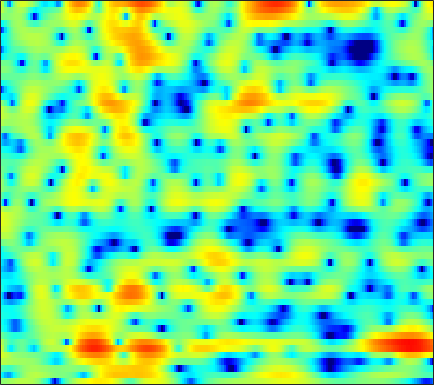

The table this chart was drawn from, first rows:
0.52194, 0.65232, 0.86221, 1.0934, 1.2784, 1.5365, 1.79, 1.9775, 2.1912, 2.3594, 2.4554, 2.4816, 2.4318, 2.2782, 2.081, 1.7177, 1.1998, 0.6932, -0.16305, -1.2949, -2.7553, -4.1514, -6.6252, -10.243
-5.293, -6.748, -8.813, -10.12, -9.744, -7.772, -5.466, -3.919, -2.187, -0.7935, 0.289, 0.9407, 1.614, 2.087, 2.324, 2.499, 2.53, 2.465, 2.279, 1.992, 1.627, 1.329, 0.9223, 0.5488
-1.808, -2.29, -2.823, -3.095, -3.051, -2.71, -2.12, -1.586, -0.8696, -0.216, 0.3583, 0.7175, 1.088, 1.338, 1.453, 1.512, 1.481, 1.408, 1.238, 1.014, 0.7605, 0.5708, 0.3192, 0.1203
2.635, 2.429, 2.171, 1.949, 1.814, 1.656, 1.534, 1.478, 1.418, 1.379, 1.343, 1.314, 1.242, 1.122, 0.983, 0.7322, 0.3818, 0.04049, -0.5319, -1.277, -2.155, -2.958, -4.196, -5.588
4.24, 3.709, 2.99, 2.343, 1.909, 1.426, 1.064, 0.8638, 0.6601, 0.4972, 0.3234, 0.2045, 0.01248, -0.19, -0.3275, -0.4883, -0.6566, -0.7989, -1.032, -1.382, -1.889, -2.359, -3.274, -4.395
3.782, 2.011, -0.8732, -4.257, -6.434, -6.407, -4.272, -2.893, -1.634, -1.08, -1.211, -1.719, -3.033, -5.046, -6.882, -8.332, -6.826, -4.811, -2.38, -0.5305, 0.7128, 1.363, 1.887, 2.139
2.678, 1.406, -0.404, -2.031, -2.841, -3.082, -2.565, -2.04, -1.455, -1.204, -1.238, -1.492, -2.072, -2.721, -3.132, -3.282, -2.616, -1.735, -0.3296, 1.032, 2.115, 2.7, 3.188, 3.355
-0.6872, -1.41, -2.329, -3.137, -3.612, -4.065, -4.305, -4.359, -4.235, -3.94, -3.475, -3.089, -2.521, -1.998, -1.622, -1.109, -0.4983, -0.01407, 0.6324, 1.212, 1.694, 1.985, 2.283, 2.481
-3.81, -4.659, -5.989, -7.612, -9.042, -11.14, -12.77, -12.95, -11.51, -9.296, -7.134, -5.737, -4.148, -2.813, -1.958, -0.9397, -0.05464, 0.516, 1.172, 1.714, 2.144, 2.409, 2.684, 2.875
-4.741, -5.394, -6.543, -8.05, -9.402, -11.35, -12.91, -13.06, -11.55, -9.048, -6.694, -5.171, -3.474, -2.053, -1.117, -0.02431, 0.8812, 1.434, 2.034, 2.482, 2.817, 2.992, 3.106, 3.081
-4.393, -4.569, -4.882, -5.19, -5.369, -5.508, -5.474, -5.267, -4.721, -3.914, -2.97, -2.231, -1.236, -0.258, 0.4356, 1.279, 1.984, 2.399, 2.857, 3.171, 3.321, 3.326, 3.165, 2.815
-4.8, -4.972, -5.203, -5.359, -5.424, -5.397, -5.142, -4.798, -4.146, -3.357, -2.486, -1.79, -0.8077, 0.1946, 0.8746, 1.67, 2.327, 2.752, 3.188, 3.436, 3.493, 3.4, 3.13, 2.691
-6.379, -7.368, -8.794, -9.994, -10.47, -10.39, -9.704, -9.022, -7.902, -6.667, -5.2, -4.026, -2.382, -0.8967, 0.1085, 1.268, 2.201, 2.747, 3.226, 3.454, 3.456, 3.322, 2.995, 2.537
-6.508, -9.042, -14.08, -23.41, -28.16, -18.55, -15.44, -14.91, -15.86, -16.2, -12.23, -8.565, -4.547, -1.568, 0.1148, 1.866, 3.172, 3.829, 4.291, 4.33, 3.978, 3.45, 2.358, 0.8556
-3.814, -4.874, -6.292, -7.558, -8.222, -8.701, -9.111, -9.523, -9.889, -9.528, -7.759, -5.705, -2.949, -0.5994, 0.8664, 2.439, 3.579, 4.11, 4.447, 4.378, 3.829, 3.068, 1.496, -0.9041
-5.018, -5.308, -5.697, -5.987, -6.093, -6.133, -6.041, -5.788, -5.262, -4.554, -3.62, -2.775, -1.615, -0.5072, 0.2837, 1.212, 1.872, 2.224, 2.53, 2.594, 2.41, 2.15, 1.715, 1.218
-6.789, -6.936, -7.118, -7.19, -7.135, -6.839, -6.214, -5.606, -4.676, -3.664, -2.593, -1.831, -0.8895, -0.03919, 0.5333, 1.138, 1.587, 1.844, 2.033, 2.062, 2.002, 1.908, 1.738, 1.603
-7.899, -8.663, -9.944, -11.43, -12.21, -11.65, -9.435, -7.542, -5.279, -3.34, -1.691, -0.6908, 0.3966, 1.304, 1.812, 2.271, 2.537, 2.614, 2.502, 2.201, 1.793, 1.434, 0.9424, 0.6022
-6.774, -7.572, -9.328, -11.91, -13.93, -13.33, -9.227, -6.519, -3.659, -1.452, 0.2044, 1.191, 2.251, 3.006, 3.386, 3.692, 3.734, 3.552, 3.057, 2.216, 0.8867, -0.4714, -2.802, -5.512
-5.888, -5.395, -4.947, -4.565, -4.243, -3.63, -2.753, -2.013, -1.008, -0.05055, 0.7503, 1.272, 1.861, 2.288, 2.53, 2.747, 2.771, 2.636, 2.251, 1.52, 0.3494, -0.8419, -2.896, -5.179
-5.198, -4.048, -2.919, -2.151, -1.737, -1.312, -1.056, -0.9391, -0.8667, -0.9205, -1.024, -1.092, -1.141, -1.008, -0.7804, -0.3704, 0.07473, 0.3994, 0.692, 0.8106, 0.7972, 0.6945, 0.5392, 0.4847
-1.013, -0.5324, -0.03657, 0.2467, 0.3214, 0.2306, -0.1209, -0.5535, -1.411, -2.659, -4.331, -5.88, -8.04, -8.867, -7.881, -5.677, -3.574, -2.275, -0.9594, 0.009318, 0.7121, 1.096, 1.485, 1.797
2.424, 2.436, 2.37, 2.191, 1.963, 1.487, 0.8075, 0.122, -1.089, -2.706, -4.921, -7.041, -10.42, -12.2, -10.5, -7.294, -4.702, -3.26, -1.815, -0.747, -0.0106, 0.4072, 0.8079, 1.067
3.931, 3.749, 3.455, 3.092, 2.76, 2.234, 1.596, 1.037, 0.2002, -0.73, -1.688, -2.357, -3.074, -3.418, -3.411, -3.107, -2.606, -2.226, -1.752, -1.405, -1.202, -1.146, -1.172, -1.284
4.5, 4.221, 3.836, 3.424, 3.099, 2.644, 2.141, 1.741, 1.181, 0.5967, 0.03863, -0.3711, -0.8213, -1.152, -1.349, -1.49, -1.58, -1.627, -1.716, -1.954, -2.333, -2.779, -3.585, -4.602
4.559, 4.149, 3.666, 3.261, 3.01, 2.702, 2.38, 2.119, 1.697, 1.201, 0.6443, 0.2089, -0.329, -0.7924, -1.034, -1.23, -1.314, -1.338, -1.433, -1.677, -2.189, -2.826, -4.157, -6.295
3.069, 2.164, 1.367, 1.212, 1.39, 1.748, 2.025, 2.06, 1.85, 1.311, 0.418, -0.4241, -1.782, -3.053, -3.587, -3.49, -2.618, -1.857, -0.9897, -0.3789, -0.1705, -0.226, -0.6243, -1.302
-2.721, -7.505, -16.02, -7.92, -4.198, -1.379, 0.1309, 0.6912, 0.8574, 0.378, -0.7849, -2.25, -5.332, -11.16, -22.14, -13.23, -6.433, -3.751, -1.445, -0.03322, 0.8633, 1.284, 1.654, 1.889
-1.031, -2.467, -3.641, -3.472, -2.819, -1.774, -0.9568, -0.5124, -0.241, -0.326, -0.7711, -1.343, -2.253, -3.15, -3.481, -3.361, -2.634, -2.014, -1.19, -0.6376, -0.2105, 0.007132, 0.2862, 0.6093
1.177, 0.3278, -0.6112, -1.236, -1.446, -1.399, -1.05, -0.6639, -0.1487, 0.297, 0.5857, 0.7168, 0.7467, 0.7032, 0.5965, 0.4598, 0.2402, 0.01766, -0.4361, -1.091, -1.936, -2.619, -3.344, -3.436
1.402, 0.1197, -1.846, -3.955, -5.17, -5.342, -3.793, -2.342, -0.544, 0.8905, 1.949, 2.533, 3.032, 3.27, 3.274, 3.069, 2.57, 1.997, 0.8196, -0.8589, -3.452, -6.272, -13.03, -24.13
0.3829, -1.05, -3.699, -7.633, -11.59, -12.13, -6.911, -4.015, -1.243, 0.6774, 2.063, 2.8, 3.515, 3.908, 4.043, 3.942, 3.57, 3.066, 2.136, 0.8106, -0.8199, -2.211, -3.934, -4.989
-0.363, -0.9262, -1.75, -2.519, -2.866, -2.868, -2.279, -1.619, -0.5641, 0.4331, 1.34, 1.909, 2.55, 2.995, 3.207, 3.305, 3.214, 2.991, 2.543, 1.875, 1.065, 0.365, -0.6453, -1.75
-1.404, -1.514, -1.721, -1.926, -2.036, -2.071, -1.97, -1.776, -1.39, -0.8676, -0.2652, 0.2275, 0.8608, 1.439, 1.792, 2.165, 2.378, 2.447, 2.376, 2.175, 1.812, 1.458, 0.879, 0.1639
-2.877, -2.983, -3.234, -3.527, -3.784, -4.131, -4.474, -4.65, -4.748, -4.452, -3.768, -3.025, -1.941, -0.8509, -0.1277, 0.6787, 1.264, 1.582, 1.835, 1.944, 1.934, 1.866, 1.729, 1.556
-4.532, -4.981, -5.512, -6.01, -6.409, -7.182, -8.371, -9.77, -12.2, -13.69, -11.06, -8.299, -5.203, -2.927, -1.621, -0.3458, 0.5293, 0.9471, 1.31, 1.454, 1.512, 1.532, 1.588, 1.745
-7.369, -9.149, -10.16, -9.352, -8.475, -7.836, -8.085, -8.888, -10.59, -11.43, -9.142, -6.645, -3.76, -1.666, -0.5067, 0.5112, 1.08, 1.23, 1.129, 0.7534, 0.2103, -0.1694, -0.428, -0.1795
-7.098, -10.8, -12.73, -8.941, -6.526, -4.43, -3.222, -2.616, -2.019, -1.397, -0.6118, 0.02964, 0.9171, 1.662, 2.028, 2.241, 2.055, 1.661, 0.6677, -0.8897, -3.269, -5.851, -10.21, -10.11
-0.3165, -0.9888, -1.45, -1.376, -1.078, -0.5277, 0.05589, 0.459, 0.9439, 1.373, 1.751, 1.99, 2.2, 2.251, 2.145, 1.818, 1.191, 0.4976, -0.7271, -2.381, -4.422, -6.165, -8.124, -8.115
2.234, 1.833, 1.427, 1.203, 1.136, 1.172, 1.319, 1.462, 1.699, 1.909, 2.06, 2.121, 2.063, 1.839, 1.534, 0.9536, 0.1501, -0.6137, -1.789, -3.079, -4.372, -5.174, -5.914, -6.147
3.33, 2.845, 2.258, 1.795, 1.56, 1.41, 1.459, 1.601, 1.892, 2.203, 2.438, 2.543, 2.518, 2.28, 1.937, 1.185, 0.1445, -0.8403, -2.452, -4.309, -6.342, -7.736, -9.07, -9.447
3.411, 2.573, 1.448, 0.3684, -0.2798, -0.695, -0.4303, 0.176, 1.192, 2.229, 3.083, 3.522, 3.852, 3.83, 3.574, 2.89, 1.756, 0.5723, -1.5, -4.453, -8.746, -13.67, -29.53, -18.03
0.9823, -0.1892, -2.073, -4.74, -7.81, -13.58, -10.21, -5.61, -1.525, 1.151, 2.966, 3.904, 4.702, 5.031, 4.998, 4.638, 3.861, 2.985, 1.445, -0.5013, -2.819, -4.574, -6.463, -7.432
-6.302, -6.376, -6.358, -6.728, -7.205, -7.463, -6.181, -4.384, -1.906, 0.1928, 1.803, 2.729, 3.581, 4.079, 4.231, 4.146, 3.786, 3.368, 2.586, 1.65, 0.6486, -0.1415, -1.141, -2.028
-16.58, -11.73, -8.225, -6.236, -5.184, -4.022, -2.934, -2.098, -0.9626, 0.111, 1.06, 1.647, 2.252, 2.664, 2.846, 2.896, 2.783, 2.609, 2.281, 1.846, 1.366, 0.9922, 0.5029, 0.02589
-5.256, -5.056, -4.424, -3.667, -3.127, -2.44, -1.802, -1.356, -0.7626, -0.2067, 0.3045, 0.6439, 1.047, 1.328, 1.464, 1.566, 1.542, 1.438, 1.267, 1.069, 0.8688, 0.7632, 0.6718, 0.6178
-1.256, -1.371, -1.416, -1.394, -1.375, -1.367, -1.358, -1.348, -1.319, -1.197, -0.9753, -0.7344, -0.3769, -0.06019, 0.09626, 0.1814, 0.07536, -0.1118, -0.4747, -0.8057, -0.9577, -0.8852, -0.5209, 0.07896
0.4744, 0.3076, 0.0478, -0.2861, -0.6055, -1.195, -2.004, -2.721, -3.721, -4.382, -4.252, -3.651, -2.605, -1.627, -1.123, -0.9102, -1.205, -1.773, -3.108, -5.045, -6.77, -6.719, -4.554, -1.911
-0.6345, -0.6736, -0.7661, -0.9891, -1.32, -2.156, -3.643, -5.391, -9.252, -18.05, -17.4, -10.14, -5.521, -2.996, -1.842, -1.153, -1.243, -1.825, -3.425, -6.243, -9.944, -10.12, -5.863, -2.102
-6.509, -5.589, -4.322, -3.433, -3.099, -3.053, -3.467, -4.071, -5.089, -5.833, -5.514, -4.614, -3.095, -1.736, -0.9649, -0.2897, -0.04691, -0.1343, -0.4454, -0.8175, -0.9943, -0.8884, -0.3126, 0.5741
-13.95, -10, -6.799, -4.801, -3.783, -2.845, -2.252, -1.956, -1.661, -1.363, -0.9548, -0.5795, -0.02778, 0.5104, 0.8367, 1.19, 1.391, 1.454, 1.44, 1.362, 1.253, 1.189, 1.117, 1.064
-6.619, -6.105, -5.019, -3.822, -2.949, -1.926, -1.071, -0.519, 0.1051, 0.6266, 1.049, 1.344, 1.698, 1.984, 2.16, 2.306, 2.378, 2.396, 2.318, 2.125, 1.816, 1.513, 0.94, 0.1419
-5.761, -5.593, -4.726, -3.5, -2.542, -1.343, -0.3176, 0.3212, 1.018, 1.542, 1.918, 2.111, 2.286, 2.393, 2.453, 2.479, 2.47, 2.422, 2.313, 2.113, 1.786, 1.395, 0.658, -0.4506
-16.19, -12.46, -7.529, -4.373, -2.684, -1.017, 0.1811, 0.8244, 1.42, 1.756, 1.898, 1.871, 1.707, 1.482, 1.3, 1.157, 1.11, 1.12, 1.212, 1.31, 1.317, 1.212, 0.919, 0.4173
-5.81, -5.452, -3.888, -2.201, -1.125, 0.004511, 0.8156, 1.228, 1.488, 1.437, 1.047, 0.5577, -0.3591, -1.498, -2.378, -3.184, -3.21, -2.71, -1.792, -0.8857, -0.1587, 0.2861, 0.6753, 0.9103
0.9109, 0.5178, 0.3054, 0.3799, 0.5447, 0.8811, 1.207, 1.384, 1.417, 1.105, 0.3009, -0.6675, -2.637, -5.79, -9.412, -18.78, -15.23, -9.828, -5.97, -3.746, -2.274, -1.47, -0.6738, -0.07702
3.03, 2.051, 0.8269, -0.02535, -0.203, 0.1746, 0.9093, 1.43, 1.908, 1.965, 1.559, 0.8816, -0.5156, -2.455, -4.049, -5.802, -6.309, -5.84, -4.989, -4.208, -3.526, -3.135, -2.598, -2.166
3.601, 1.631, -2.33, -9.152, -11.81, -4.66, -0.4262, 1.481, 3.036, 3.82, 4.035, 3.842, 3.23, 2.293, 1.434, 0.09982, -1.346, -2.562, -4.403, -6.16, -7.106, -6.815, -5.836, -5.282
